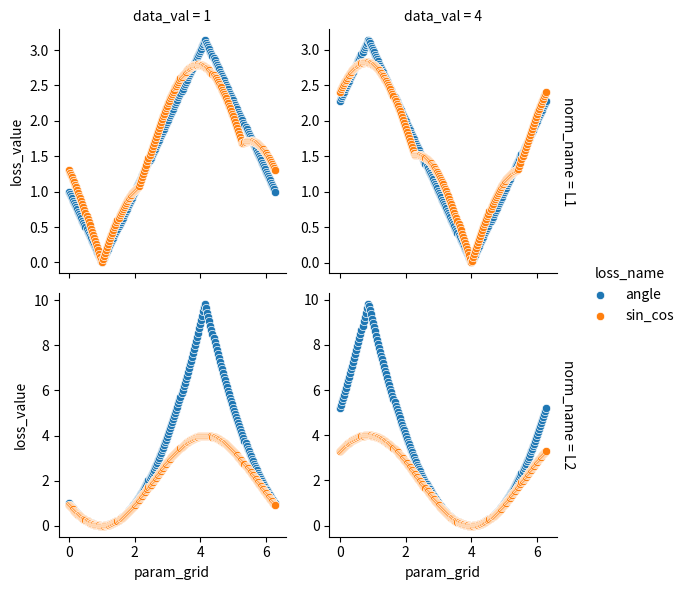

Python code for this plot:
import matplotlib.pyplot as plt
import numpy as np
import pandas as pd
import seaborn as sns

# Initialize variables
data_vec = np.array([1, 4])
N_grid = 201
param_grid = np.linspace(0, 2*np.pi, N_grid)

# Define sine-cosine matrix function
def sin_cos_mat(x):
    return np.column_stack((np.sin(x), np.cos(x)))

# Define norms
norms = {
    'L1': lambda x: np.abs(x),
    'L2': lambda x: x**2,
}

# Prepare for data collection
loss_results = []

# Main analysis loop
for data_val in data_vec:
    d = np.abs(data_val - param_grid)
    angle_dist = np.where(d > np.pi, 2*np.pi - d, d)
    for norm_name, norm_fun in norms.items():
        sin_cos_loss = np.sum(norm_fun(np.abs(sin_cos_mat(param_grid) - sin_cos_mat(np.full(N_grid, data_val)))), axis=1)
        for loss_name, loss_values in [('angle', norm_fun(angle_dist)), ('sin_cos', sin_cos_loss)]:
            for grid_val, loss_val in zip(param_grid, loss_values):
                loss_results.append([data_val, norm_name, grid_val, loss_name, loss_val])

# Convert results to DataFrame
loss_df = pd.DataFrame(loss_results, columns=['data_val', 'norm_name', 'param_grid', 'loss_name', 'loss_value'])

# Plotting
plt.figure(figsize=(10, 6))
g = sns.FacetGrid(loss_df, row='norm_name', col='data_val', hue='loss_name', margin_titles=True, sharey=False)
g.map(sns.scatterplot, 'param_grid', 'loss_value')
g.add_legend()

# Save the plot
plt.savefig('figure-loss-python.png')
plt.show()
